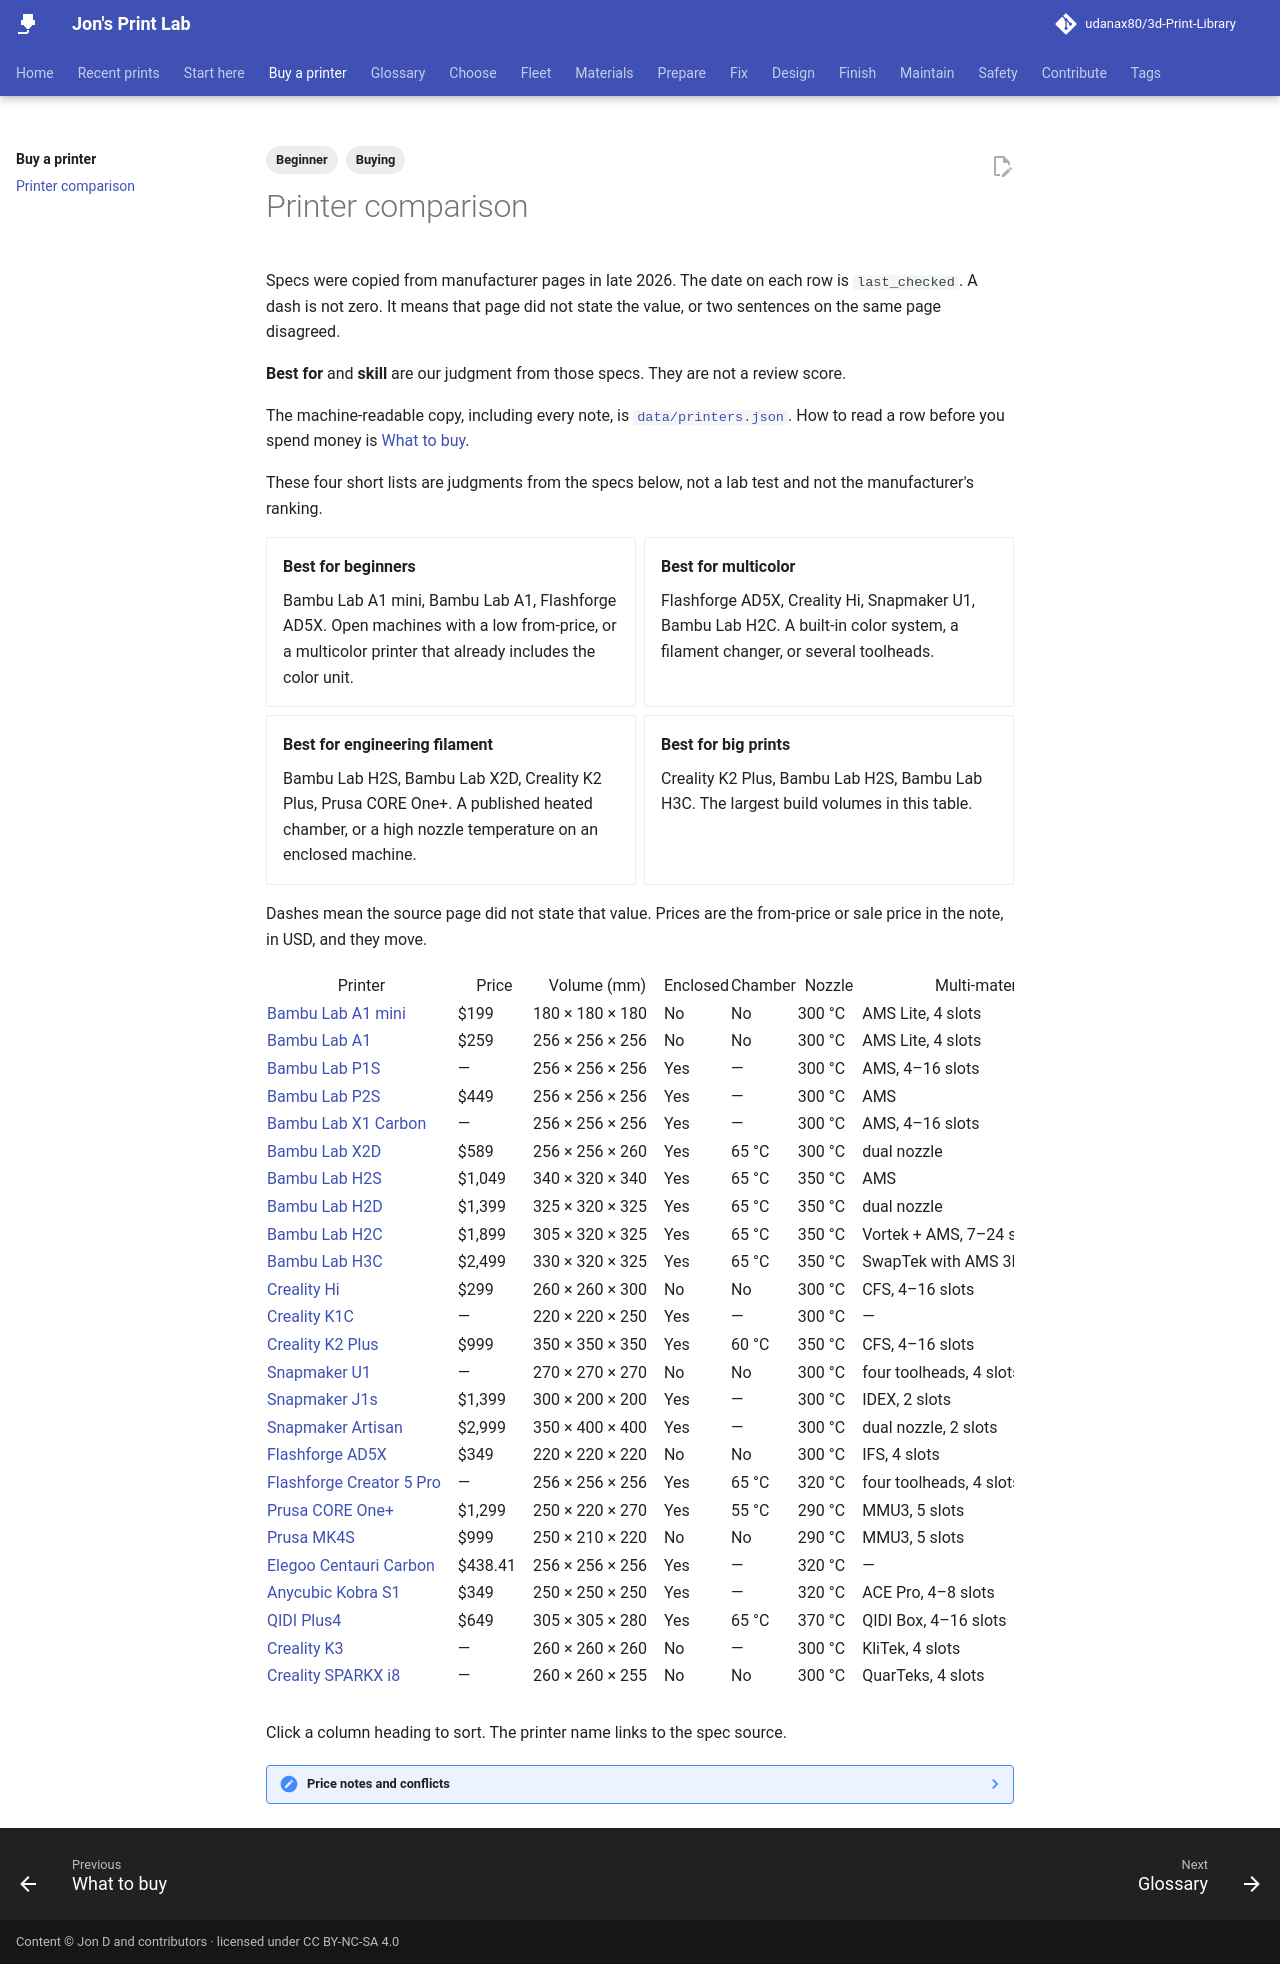

repository: udanax80/3d-Print-Library · page: buy/printers/index.html · generator: mkdocs

---
title: Printer comparison
description: Dated manufacturer specs for popular filament printers, with empty cells where the source did not say.
tags:
  - Beginner
  - Buying
---

# Printer comparison

Specs were copied from manufacturer pages in late 2026. The date on each row is `last_checked`. A dash is not zero. It means that page did not state the value, or two sentences on the same page disagreed.

**Best for** and **skill** are our judgment from those specs. They are not a review score.

The machine-readable copy, including every note, is [`data/printers.json`](https://raw.githubusercontent.com/udanax80/3d-Print-Library/main/data/printers.json). How to read a row before you spend money is [What to buy](index.md).

<!-- PRINTER-TABLE -->
